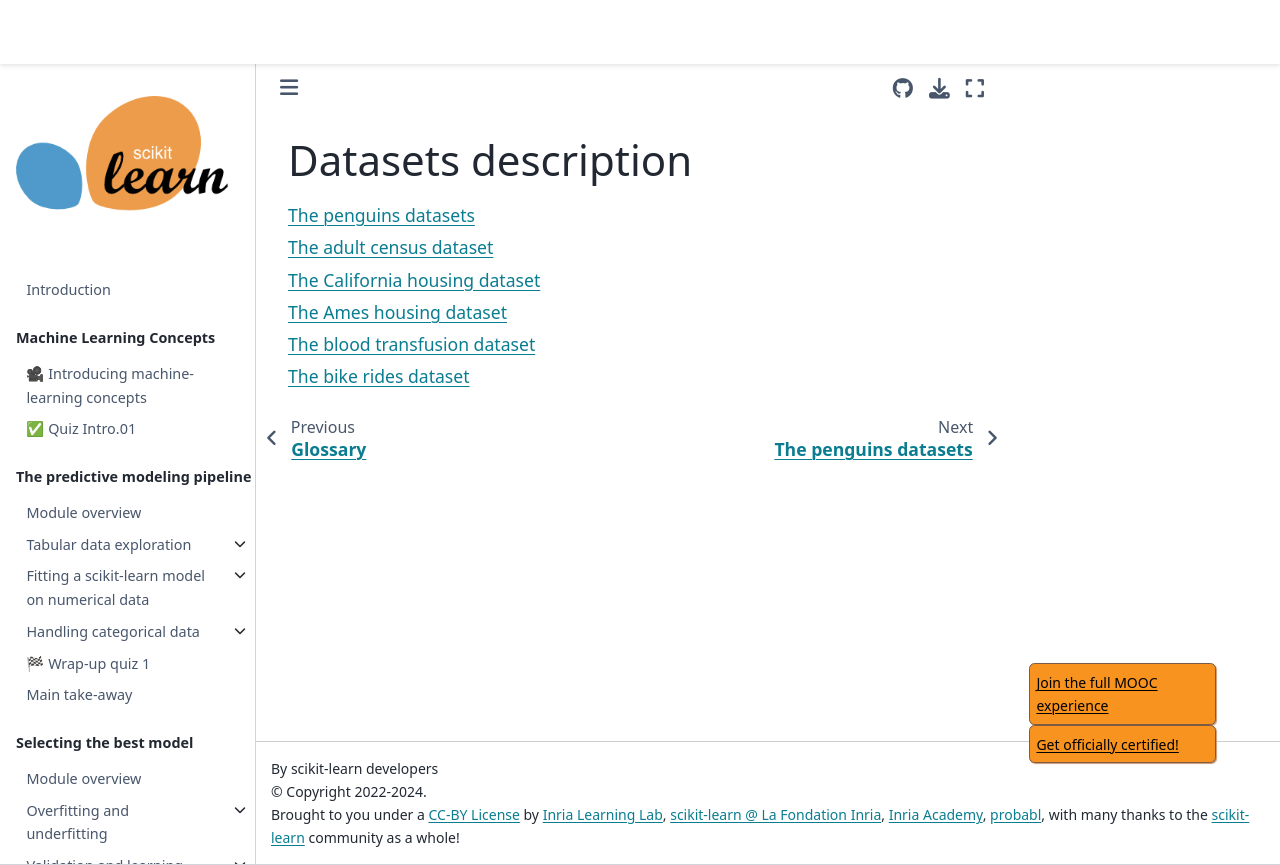

repository: INRIA/scikit-learn-mooc · page: appendix/datasets_intro.html · generator: jekyll

# Datasets description

```{tableofcontents}

```
